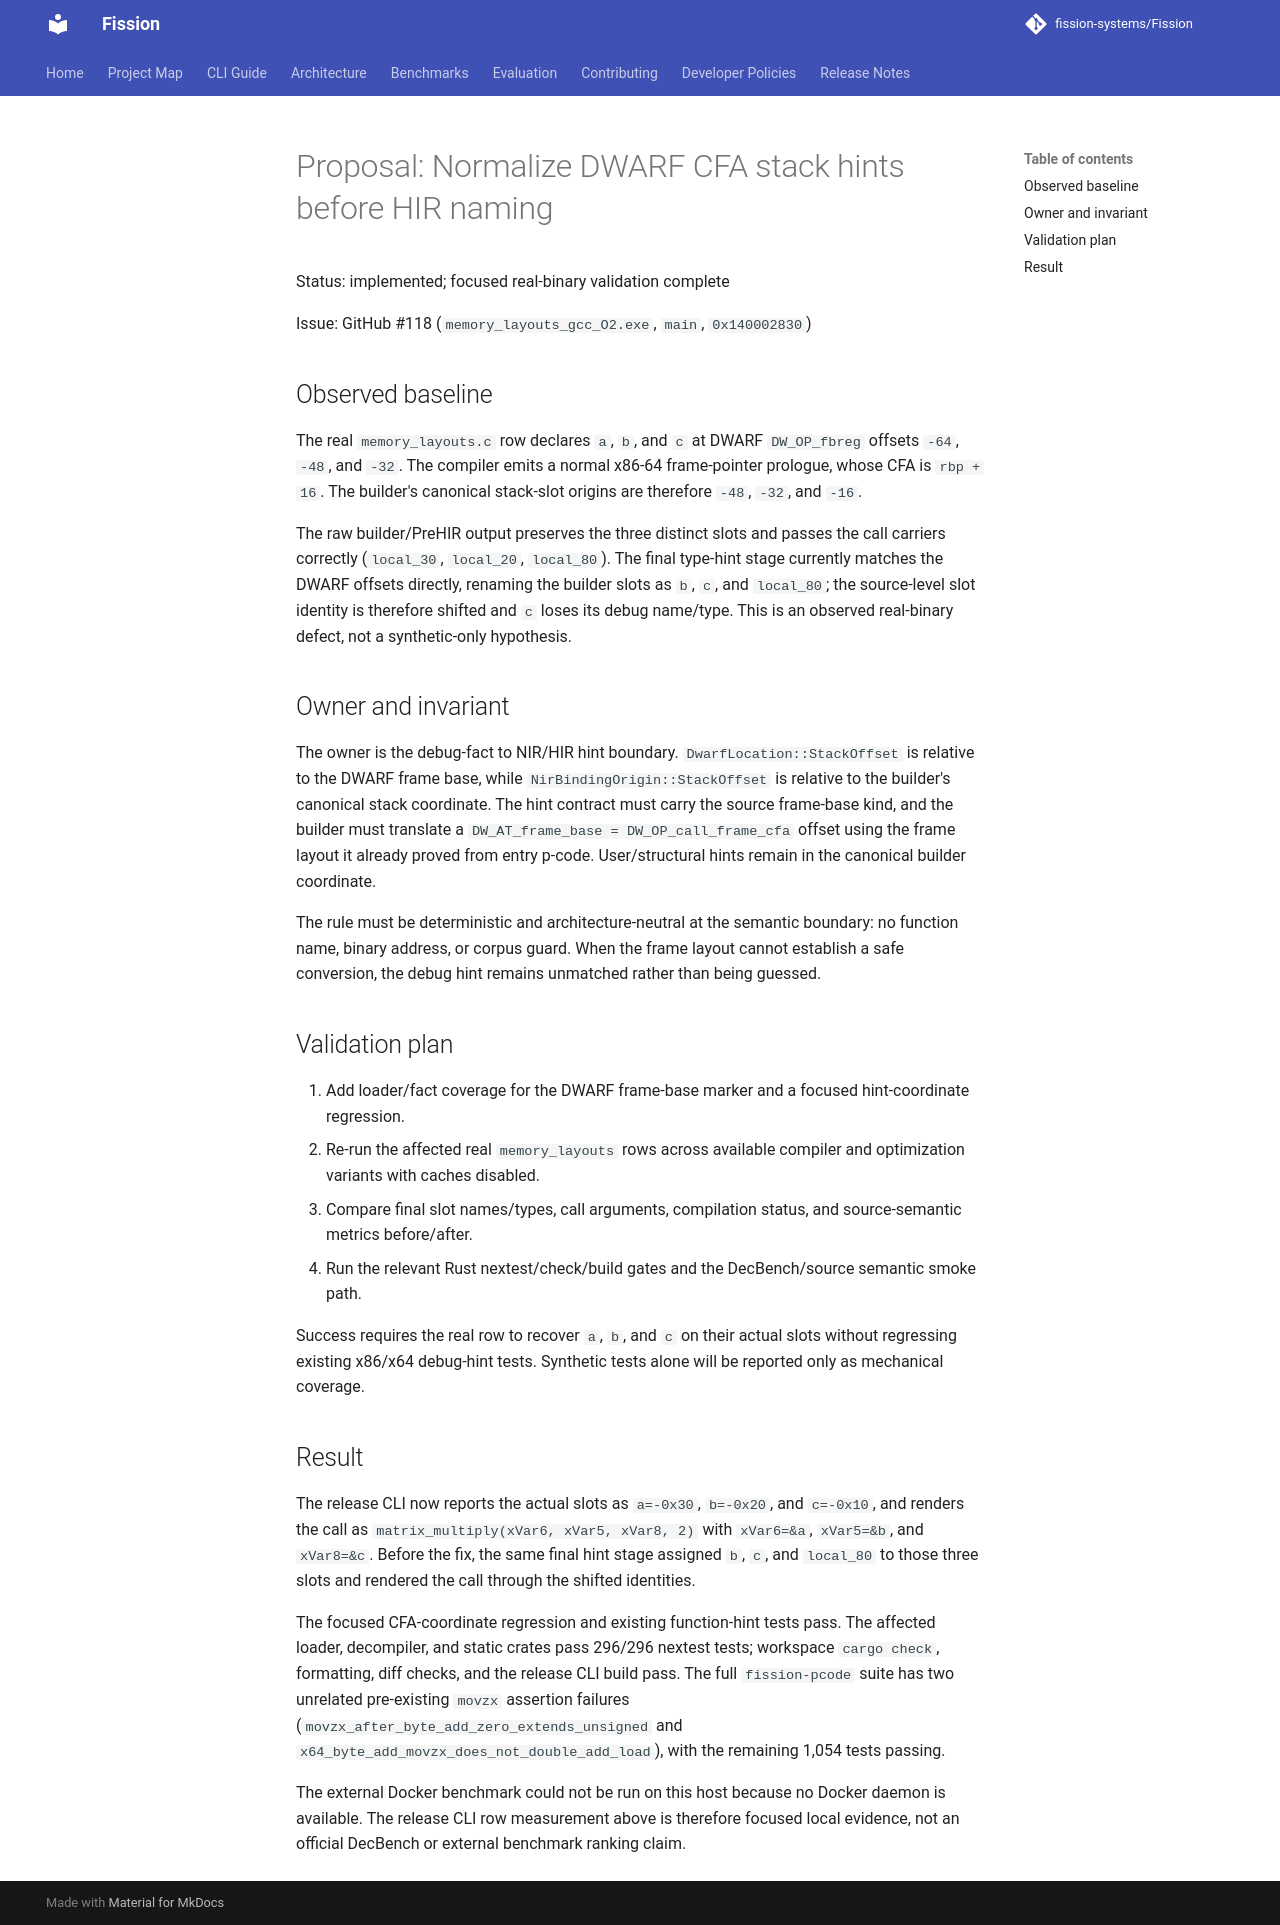

repository: fission-systems/Fission · page: proposals/2026-09-21-dwarf-frame-base-stack-hints/index.html · generator: mkdocs

# Proposal: Normalize DWARF CFA stack hints before HIR naming

Status: implemented; focused real-binary validation complete

Issue: GitHub #118 (`memory_layouts_gcc_O2.exe`, `main`, `0x140002830`)

## Observed baseline

The real `memory_layouts.c` row declares `a`, `b`, and `c` at DWARF
`DW_OP_fbreg` offsets `-64`, `-48`, and `-32`.  The compiler emits a normal
x86-64 frame-pointer prologue, whose CFA is `rbp + 16`.  The builder's
canonical stack-slot origins are therefore `-48`, `-32`, and `-16`.

The raw builder/PreHIR output preserves the three distinct slots and passes
the call carriers correctly (`local_30`, `local_20`, `local_80`).  The final
type-hint stage currently matches the DWARF offsets directly, renaming the
builder slots as `b`, `c`, and `local_80`; the source-level slot identity is
therefore shifted and `c` loses its debug name/type.  This is an observed
real-binary defect, not a synthetic-only hypothesis.

## Owner and invariant

The owner is the debug-fact to NIR/HIR hint boundary.  `DwarfLocation::StackOffset`
is relative to the DWARF frame base, while `NirBindingOrigin::StackOffset` is
relative to the builder's canonical stack coordinate.  The hint contract must
carry the source frame-base kind, and the builder must translate a
`DW_AT_frame_base = DW_OP_call_frame_cfa` offset using the frame layout it
already proved from entry p-code.  User/structural hints remain in the
canonical builder coordinate.

The rule must be deterministic and architecture-neutral at the semantic
boundary: no function name, binary address, or corpus guard.  When the frame
layout cannot establish a safe conversion, the debug hint remains unmatched
rather than being guessed.

## Validation plan

1. Add loader/fact coverage for the DWARF frame-base marker and a focused
   hint-coordinate regression.
2. Re-run the affected real `memory_layouts` rows across available compiler
   and optimization variants with caches disabled.
3. Compare final slot names/types, call arguments, compilation status, and
   source-semantic metrics before/after.
4. Run the relevant Rust nextest/check/build gates and the DecBench/source
   semantic smoke path.

Success requires the real row to recover `a`, `b`, and `c` on their actual
slots without regressing existing x86/x64 debug-hint tests.  Synthetic
tests alone will be reported only as mechanical coverage.

## Result

The release CLI now reports the actual slots as `a=-0x30`, `b=-0x20`, and
`c=-0x10`, and renders the call as `matrix_multiply(xVar6, xVar5, xVar8,
2)` with `xVar6=&a`, `xVar5=&b`, and `xVar8=&c`.  Before the fix, the same
final hint stage assigned `b`, `c`, and `local_80` to those three slots and
rendered the call through the shifted identities.

The focused CFA-coordinate regression and existing function-hint tests pass.
The affected loader, decompiler, and static crates pass 296/296 nextest
tests; workspace `cargo check`, formatting, diff checks, and the release CLI
build pass.  The full `fission-pcode` suite has two unrelated pre-existing
`movzx` assertion failures (`movzx_after_byte_add_zero_extends_unsigned` and
`x64_byte_add_movzx_does_not_double_add_load`), with the remaining 1,054 tests
passing.

The external Docker benchmark could not be run on this host because no Docker
daemon is available.  The release CLI row measurement above is therefore
focused local evidence, not an official DecBench or external benchmark
ranking claim.
